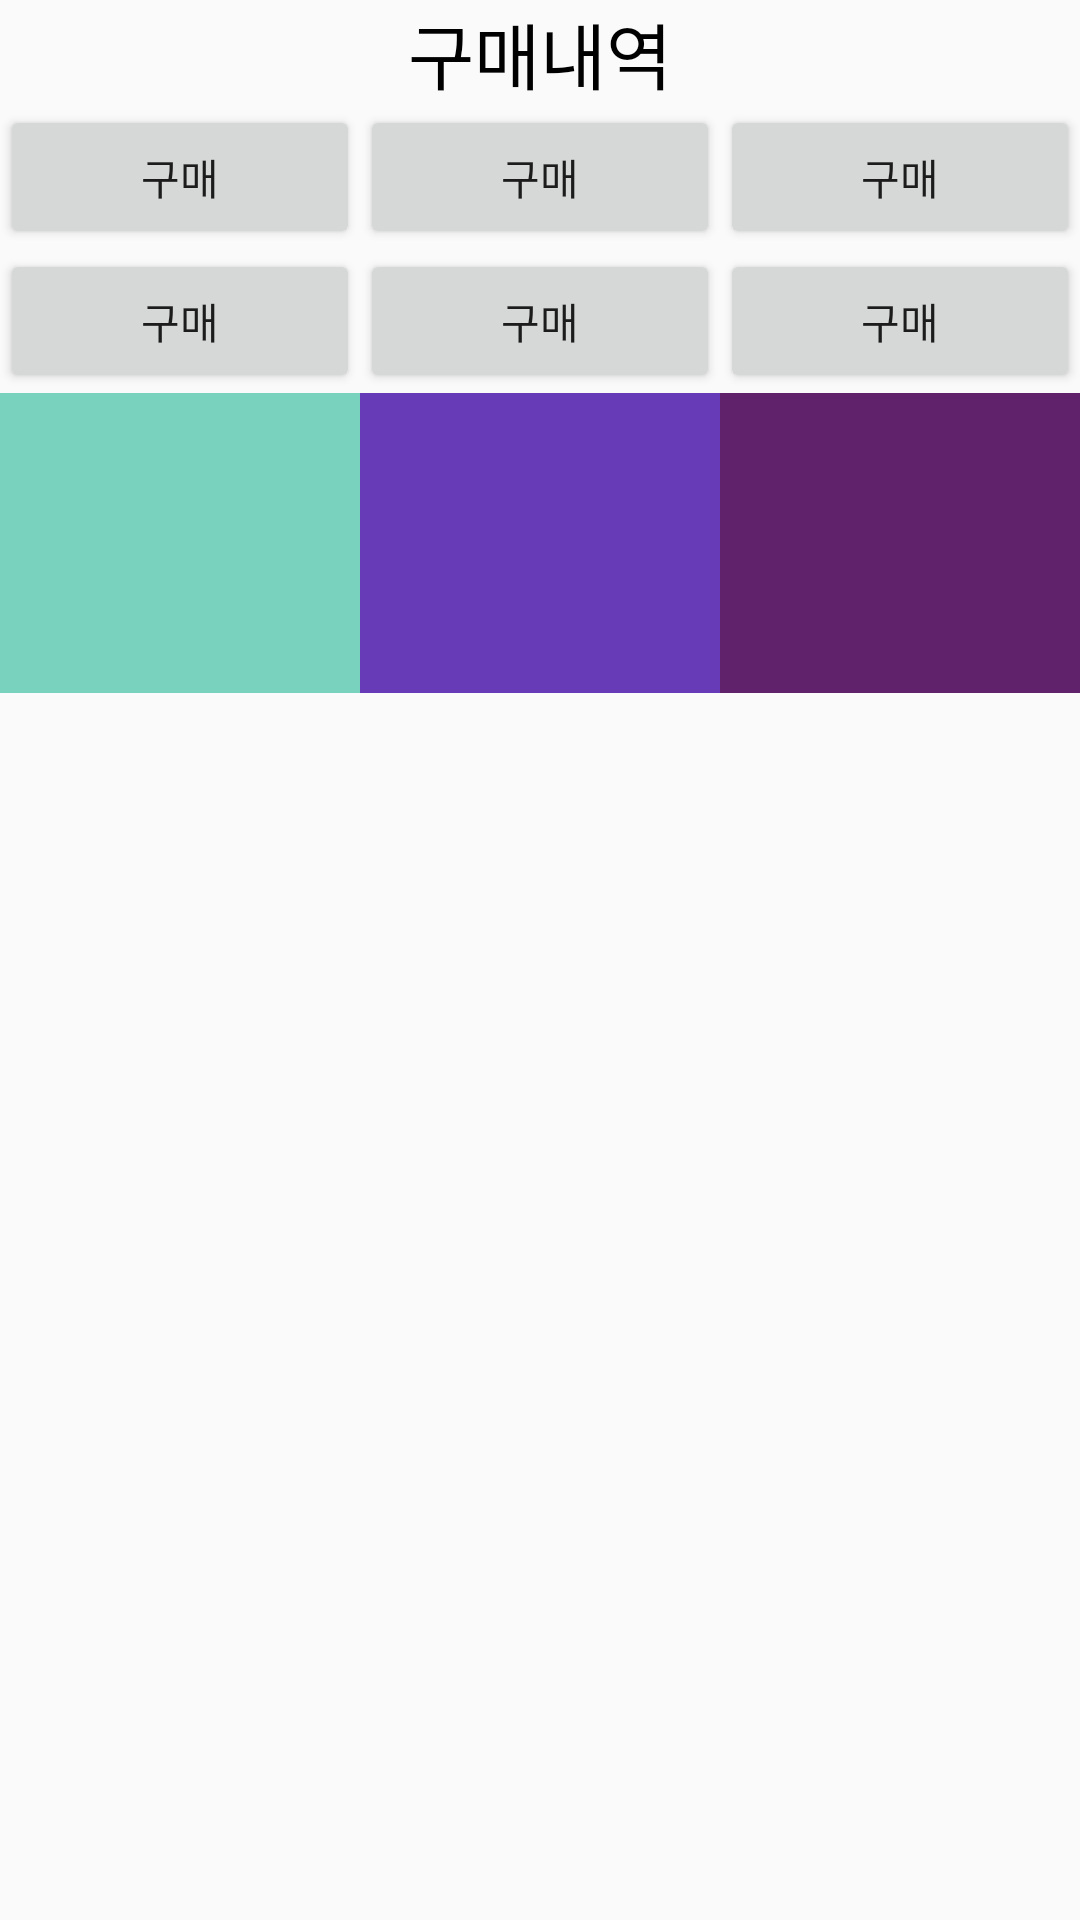

Produce the Android XML layout that renders to this screen, including the resource entries it uses.
<!-- AndroidManifest.xml: application theme Theme.MarketApp -->
<!-- res/layout/activity_history.xml -->
<?xml version="1.0" encoding="utf-8"?>
<LinearLayout xmlns:android="http://schemas.android.com/apk/res/android"
    xmlns:app="http://schemas.android.com/apk/res-auto"
    xmlns:tools="http://schemas.android.com/tools"
    android:layout_width="match_parent"
    android:layout_height="match_parent"
    android:orientation="vertical"
    tools:context=".HistoryActivity">

    

    <LinearLayout
        android:layout_width="match_parent"
        android:layout_height="wrap_content"
        android:gravity="center"
        android:orientation="horizontal">

        

        <TextView
            android:id="@+id/textView"
            android:layout_width="wrap_content"
            android:layout_height="wrap_content"
            android:text="구매내역"
            android:textAllCaps="true"
            android:textColor="#000000"
            android:textSize="24sp" />

    </LinearLayout>

    <LinearLayout
        android:layout_width="match_parent"
        android:layout_height="wrap_content"
        android:orientation="horizontal">

        <Button
            android:layout_width="match_parent"
            android:layout_height="wrap_content"
            android:layout_weight="1"
            android:text="구매"/>

        <Button
            android:layout_width="match_parent"
            android:layout_height="wrap_content"
            android:layout_weight="1"
            android:text="구매"/>

        <Button
            android:layout_width="match_parent"
            android:layout_height="wrap_content"
            android:layout_weight="1"
            android:text="구매"/>

        


    </LinearLayout>

    <LinearLayout
        android:layout_width="match_parent"
        android:layout_height="wrap_content"
        android:orientation="horizontal">

        <Button
            android:layout_width="match_parent"
            android:layout_height="wrap_content"
            android:layout_weight="1"
            android:text="구매"/>

        <Button
            android:layout_width="match_parent"
            android:layout_height="wrap_content"
            android:layout_weight="1"
            android:text="구매"/>

        <Button
            android:layout_width="match_parent"
            android:layout_height="wrap_content"
            android:layout_weight="1"
            android:text="구매"/>

        


    </LinearLayout>
    
    <LinearLayout
        android:layout_width="match_parent"
        android:layout_height="wrap_content"
        android:orientation="horizontal">
        
        <LinearLayout
            android:layout_width="match_parent"
            android:layout_height="100dp"
            android:orientation="horizontal"
            android:background="#78D2BE"
            android:layout_weight="1">

        </LinearLayout>

        <LinearLayout
            android:layout_width="match_parent"
            android:layout_height="100dp"
            android:orientation="horizontal"
            android:background="#673AB7"
            android:layout_weight="1">

        </LinearLayout>

        <LinearLayout
            android:layout_width="match_parent"
            android:layout_height="100dp"
            android:orientation="horizontal"
            android:background="#60226A"
            android:layout_weight="1">

        </LinearLayout>


        
    </LinearLayout>

    <LinearLayout
        android:layout_width="match_parent"
        android:layout_height="wrap_content"
        android:orientation="vertical">

        <ImageView
            android:layout_width="wrap_content"
            android:layout_height="wrap_content"
            android:src="@drawable/ic_launcher_background"/>

        <ImageView
            android:layout_width="wrap_content"
            android:layout_height="wrap_content"
            android:src="@drawable/ic_launcher_background"/>

        <ImageView
            android:layout_width="wrap_content"
            android:layout_height="wrap_content"
            android:src="@drawable/ic_launcher_background"/>

        <ImageView
            android:layout_width="wrap_content"
            android:layout_height="wrap_content"
            android:src="@drawable/ic_launcher_background"/>


    </LinearLayout>






</LinearLayout>




<!-- resources referenced by this layout -->
<resources>
  <style name="Theme.MarketApp" parent="Theme.AppCompat.DayNight.NoActionBar">
          
          <item name="colorPrimary">@color/purple_500</item>
          <item name="colorPrimaryVariant">@color/purple_700</item>
          <item name="colorOnPrimary">@color/white</item>
          
          <item name="colorSecondary">@color/teal_200</item>
          <item name="colorSecondaryVariant">@color/teal_700</item>
          <item name="colorOnSecondary">@color/black</item>
          
          <item name="android:statusBarColor" tools:targetApi="l">?attr/colorPrimaryVariant</item>
          
      </style>
  <!-- not gathered from this repository: default colours our renderer supplied (Android Studio template values) -->
  <color name="purple_500">#FF6200EE</color>
  <color name="purple_700">#FF3700B3</color>
  <color name="teal_200">#FF03DAC5</color>
  <color name="teal_700">#FF018786</color>
  <color name="black">#FF000000</color>
  <color name="white">#FFFFFFFF</color>
</resources>
